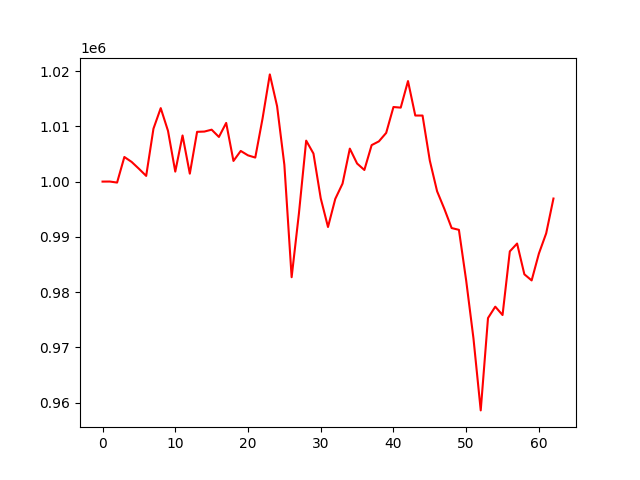

The data file committed next to this chart (first rows):
account_value, date, daily_return
1000000, 2021-04-06, 
1000010, 2021-04-07, 1.0007868400663256e-05
999824, 2021-04-08, -0.0001862
1004453, 2021-04-09, 0.00463
1003560, 2021-04-12, -0.0008889
1002325, 2021-04-13, -0.001231
1001030, 2021-04-14, -0.001292
1009571, 2021-04-15, 0.008532
1013294, 2021-04-16, 0.003688
1009181, 2021-04-19, -0.004059
1001803, 2021-04-20, -0.007311
1008347, 2021-04-21, 0.006533
1001432, 2021-04-22, -0.006858
1009004, 2021-04-23, 0.007561
1009052, 2021-04-26, 4.8114712872360244e-05
1009393, 2021-04-27, 0.0003376
1008082, 2021-04-28, -0.001299
1010616, 2021-04-29, 0.002514
1003737, 2021-04-30, -0.006807
1005546, 2021-05-03, 0.001802
1004747, 2021-05-04, -0.0007953
1004348, 2021-05-05, -0.0003966
1011407, 2021-05-06, 0.007028
1019397, 2021-05-07, 0.0079
1013639, 2021-05-10, -0.005649
1003033, 2021-05-11, -0.01046
982698, 2021-05-12, -0.02027
994221, 2021-05-13, 0.01173
1007411, 2021-05-14, 0.01327
1005077, 2021-05-17, -0.002317
996976, 2021-05-18, -0.00806
991783, 2021-05-19, -0.005208
996872, 2021-05-20, 0.005131
999635, 2021-05-21, 0.002772
1005967, 2021-05-24, 0.006334
1003271, 2021-05-25, -0.00268
1002103, 2021-05-26, -0.001165
1006598, 2021-05-27, 0.004486
1007282, 2021-05-28, 0.000679
1008811, 2021-06-01, 0.001518
1013495, 2021-06-02, 0.004643
1013385, 2021-06-03, -0.000108
1018190, 2021-06-04, 0.004742
1011955, 2021-06-07, -0.006124
1011950, 2021-06-08, -4.284038519597466e-06
1003787, 2021-06-09, -0.008067
998252, 2021-06-10, -0.005514
995058, 2021-06-11, -0.003199
991594, 2021-06-14, -0.003482
991271, 2021-06-15, -0.0003255
982090, 2021-06-16, -0.009262
971643, 2021-06-17, -0.01064
958598, 2021-06-18, -0.01343
975307, 2021-06-21, 0.01743
977369, 2021-06-22, 0.002114
975854, 2021-06-23, -0.00155
987374, 2021-06-24, 0.0118
988790, 2021-06-25, 0.001434
983228, 2021-06-28, -0.005625
982118, 2021-06-29, -0.001128
... 3 more rows
